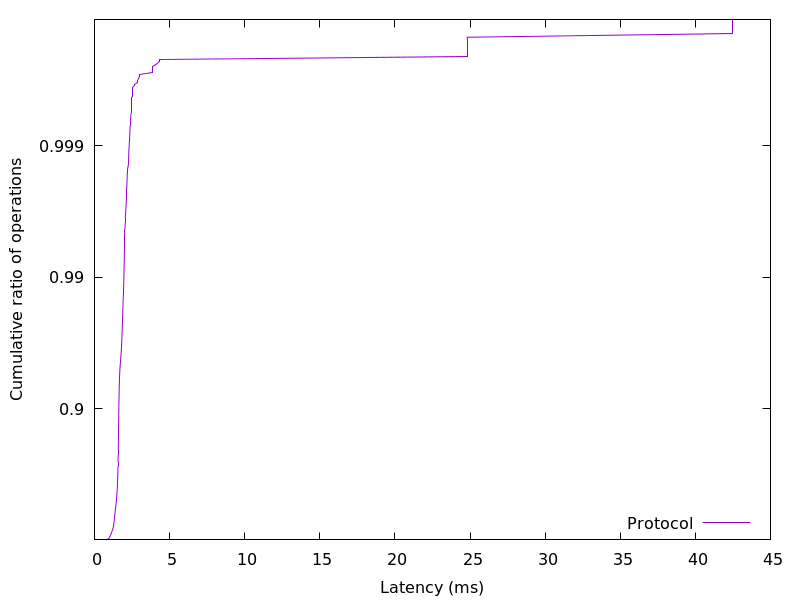

Data behind this chart, as committed beside it:
0.797296, 0.01
0.8664, 0.02
0.9185, 0.03
0.9618, 0.04
0.9904, 0.05
1.012, 0.06
1.035, 0.07
1.056, 0.08
1.073, 0.09
1.089, 0.1
1.106, 0.11
1.123, 0.12
1.139, 0.13
1.155, 0.14
1.171, 0.15
1.186, 0.16
1.201, 0.17
1.217, 0.18
1.232, 0.19
1.245, 0.2
1.256, 0.21
1.265, 0.22
1.274, 0.23
1.282, 0.24
1.289, 0.25
1.296, 0.26
1.302, 0.27
1.308, 0.28
1.314, 0.29
1.319, 0.3
1.324, 0.31
1.33, 0.32
1.335, 0.33
1.341, 0.34
1.347, 0.35
1.352, 0.36
1.359, 0.37
1.365, 0.38
1.373, 0.39
1.38, 0.4
1.389, 0.41
1.397, 0.42
1.406, 0.43
1.414, 0.44
1.423, 0.45
1.43, 0.46
1.437, 0.47
1.444, 0.48
1.451, 0.49
1.457, 0.5
1.465, 0.51
1.472, 0.52
1.479, 0.53
1.485, 0.54
1.492, 0.55
1.499, 0.56
1.504, 0.57
1.51, 0.58
1.516, 0.59
1.52, 0.6
1.526, 0.61
... 298 more rows
